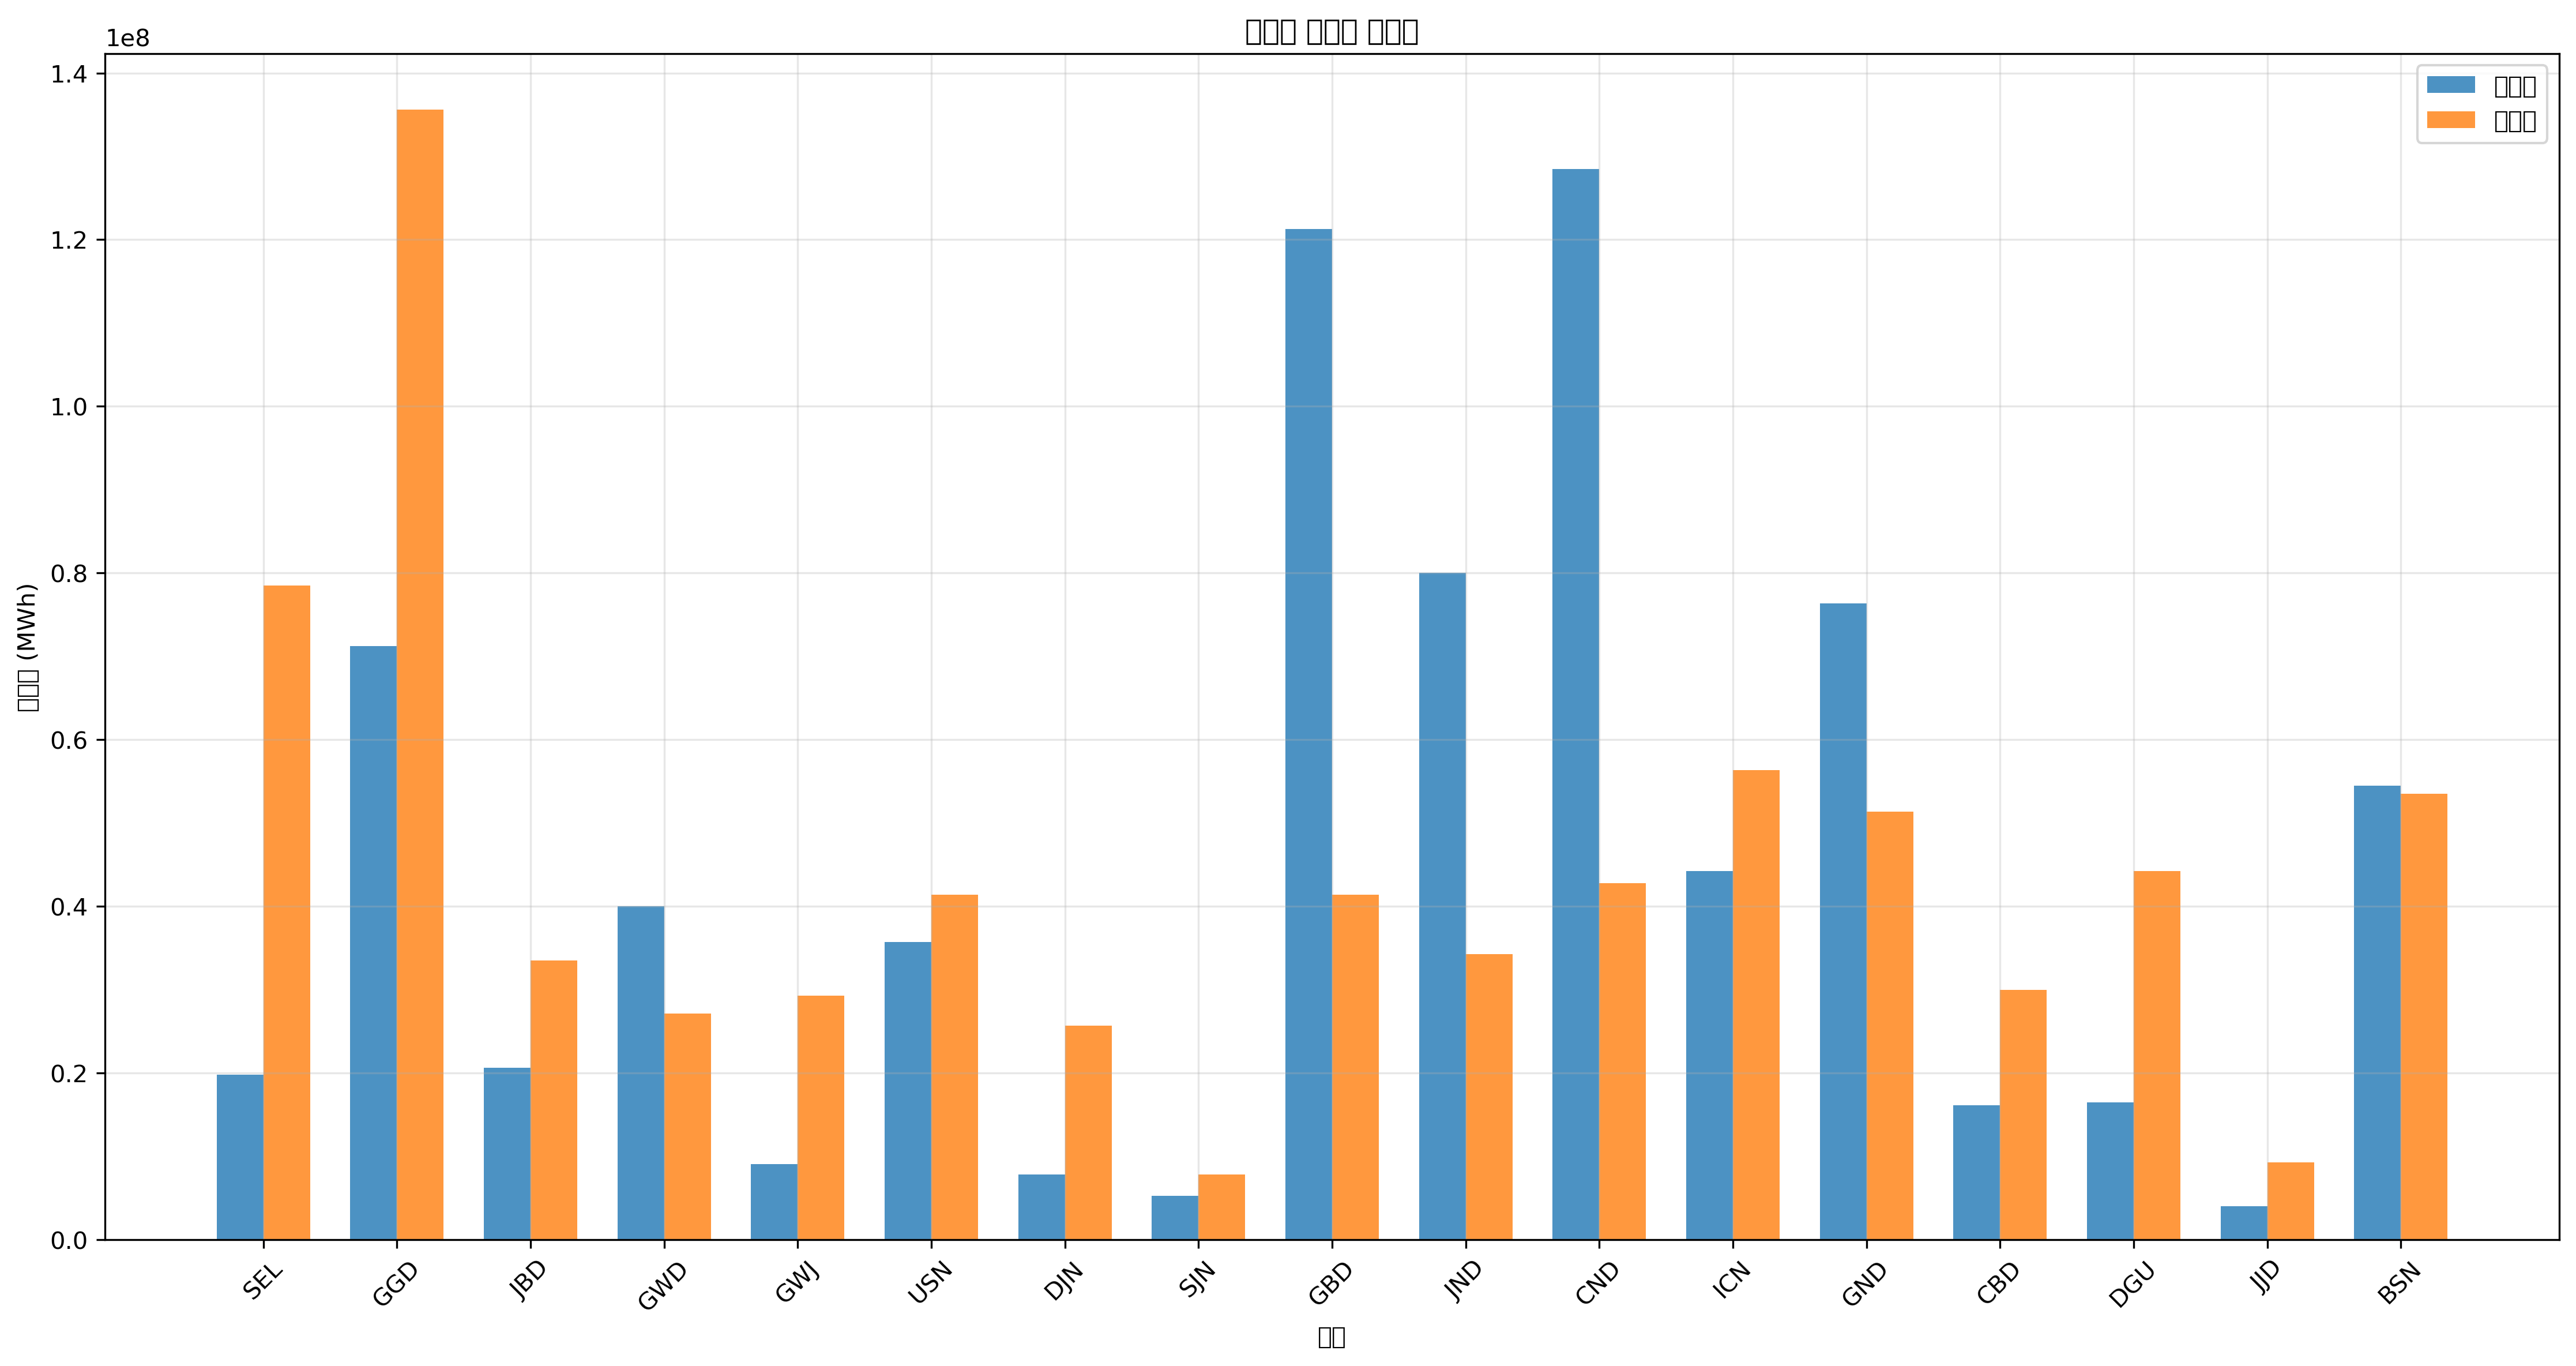

The data file committed next to this chart (first rows):
지역, 발전량(MWh), 부하량(MWh), 밸런스(MWh)
SEL, 19829086, 78493925, -58664840
GGD, 71268660, 135574947, -64306287
JBD, 20647661, 33537858, -12890196
GWD, 40032437, 27116995, 12915442
GWJ, 9070396, 29257283, -20186886
USN, 35736414, 41382237, -5645823
DJN, 7813705, 25683452, -17869747
SJN, 5247483, 7844379, -2596896
GBD, 121277041, 41382237, 79894804
JND, 79992478, 34254630, 45737849
CND, 128476695, 42815780, 85660915
ICN, 44214117, 56374277, -12160161
GND, 76331908, 51376931, 24954978
CBD, 16158740, 29974054, -13815315
DGU, 16476971, 44239296, -27762325
JJD, 4050560, 9277922, -5227363
BSN, 54476489, 53517218, 959270
